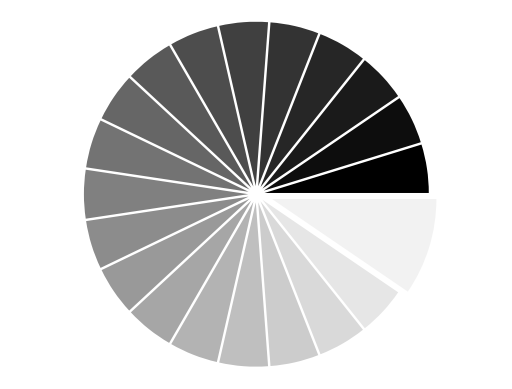

Recreate this plot in Python. (Note: this script raises an exception after producing the figure.)
"""
Pie chart vignette
===================

Demo pie chart with matplotlib and style the figure.
"""

import numpy as np
import matplotlib.pyplot as plt

n = 20
X = np.ones(n)
X[-1] *= 2
plt.pie(X, explode=X*.05, colors = ['%f' % (i/float(n)) for i in range(n)])

fig = plt.gcf()
w, h = fig.get_figwidth(), fig.get_figheight()
r = h / float(w)

plt.xlim(-1.5, 1.5)
plt.ylim(-1.5 * r, 1.5 * r)
plt.xticks(())
plt.yticks(())

plt.text(-0.05, 1.02, " Pie Chart:           plt.pie(...)\n",
        horizontalalignment='left',
        verticalalignment='top',
        size='xx-large',
        bbox=dict(facecolor='white', alpha=1.0, width=400, height=65),
        transform=plt.gca().transAxes)

plt.text(-0.05, 1.01, "\n\n   Make a pie chart of an array ",
        horizontalalignment='left',
        verticalalignment='top',
        size='large',
        transform=plt.gca().transAxes)

plt.show()
